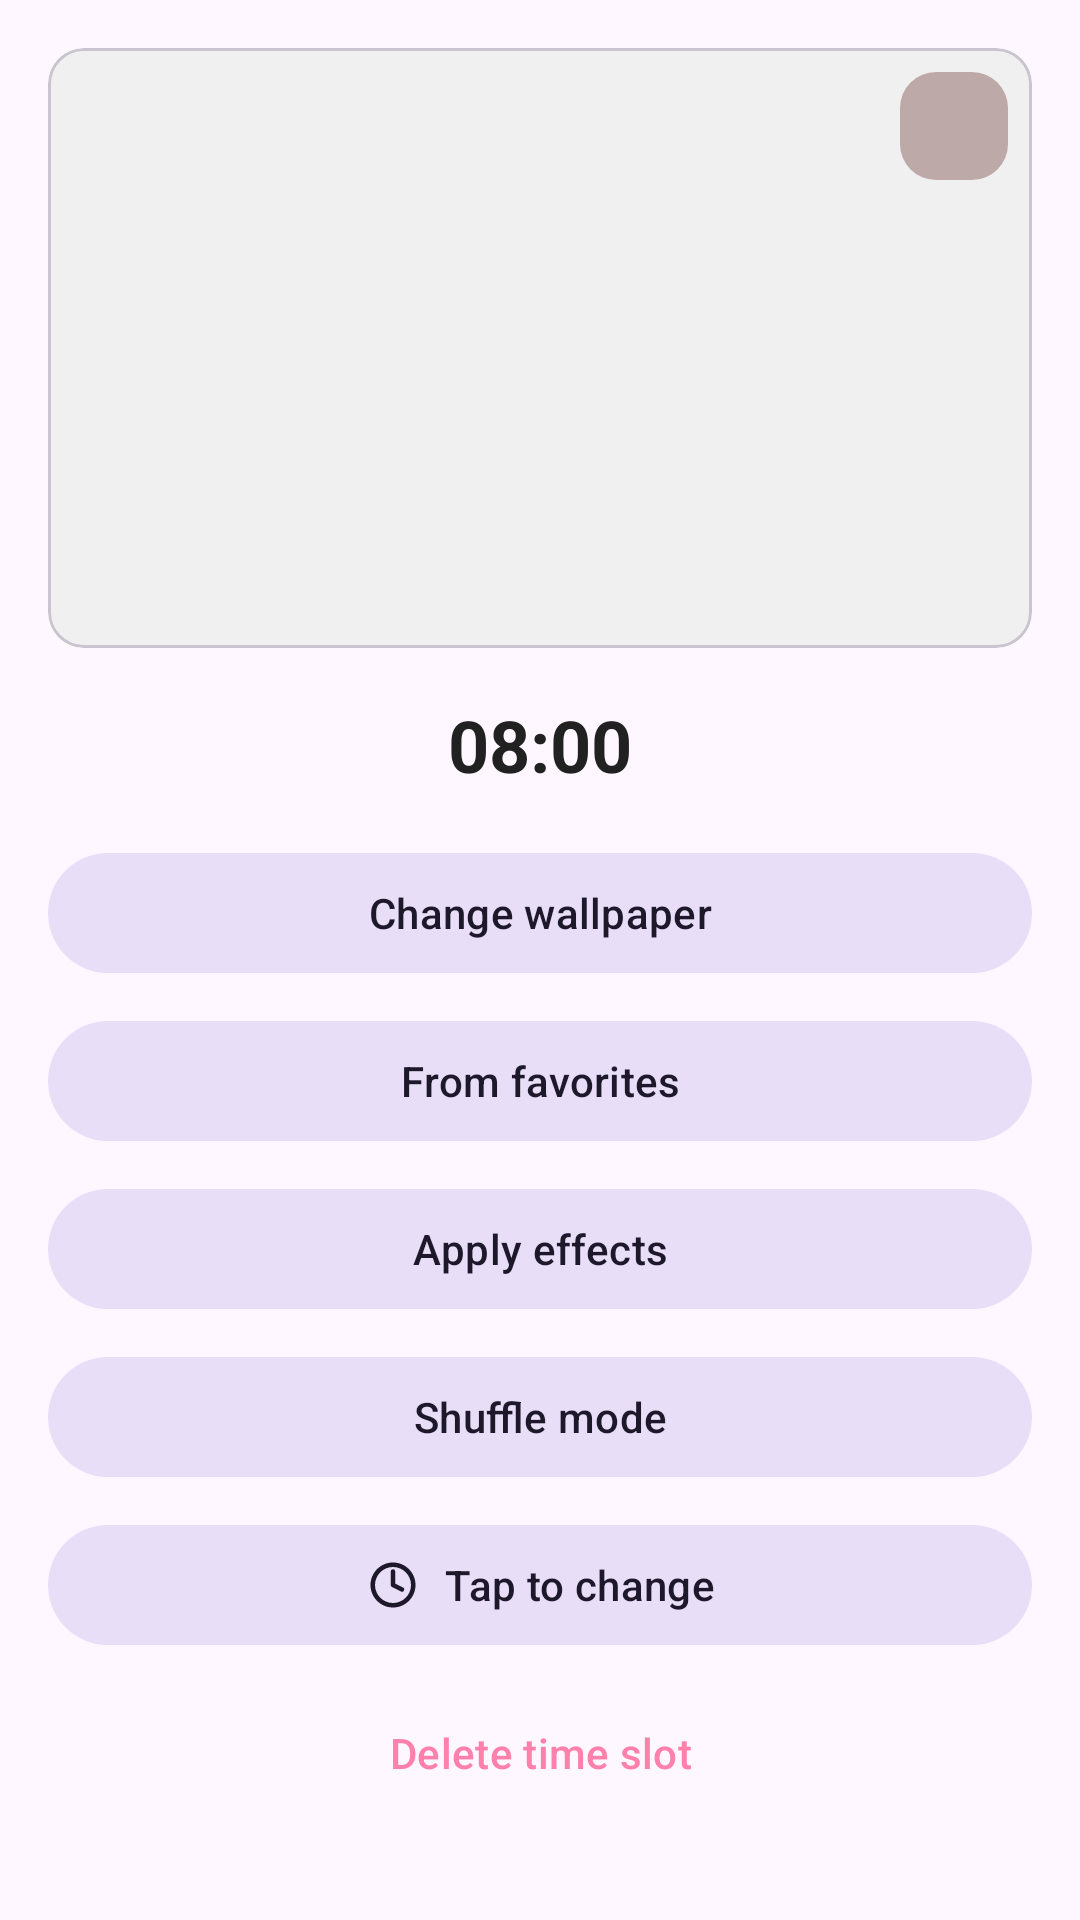

Produce the Android XML layout that renders to this screen, including the resource entries it uses.
<!-- AndroidManifest.xml: application theme Theme.WallpaperScheduler -->
<!-- res/layout/dialog_slot_options.xml -->
<?xml version="1.0" encoding="utf-8"?>
<LinearLayout xmlns:android="http://schemas.android.com/apk/res/android"
    xmlns:app="http://schemas.android.com/apk/res-auto"
    android:layout_width="match_parent"
    android:layout_height="wrap_content"
    android:orientation="vertical"
    android:padding="16dp">

    
    <com.google.android.material.card.MaterialCardView
        android:id="@+id/previewCard"
        android:layout_width="match_parent"
        android:layout_height="200dp"
        android:layout_marginBottom="16dp"
        app:cardCornerRadius="12dp"
        app:cardElevation="0dp"
        app:cardBackgroundColor="@color/card_background_secondary">

        <ImageView
            android:id="@+id/wallpaperPreview"
            android:layout_width="match_parent"
            android:layout_height="match_parent"
            android:scaleType="centerCrop" />

        <TextView
            android:id="@+id/noWallpaperText"
            android:layout_width="wrap_content"
            android:layout_height="wrap_content"
            android:layout_gravity="center"
            android:text="@string/no_wallpaper"
            android:textColor="@color/text_secondary"
            android:textSize="14sp"
            android:visibility="gone" />
        
        
        <ImageView
            android:id="@+id/favoriteIcon"
            android:layout_width="36dp"
            android:layout_height="36dp"
            android:layout_gravity="top|end"
            android:layout_margin="8dp"
            android:padding="6dp"
            android:background="@drawable/widget_toggle_background"
            android:src="@drawable/ic_favorite_outline"
            app:tint="@color/accent_pink"
            android:contentDescription="@string/favorite" />

    </com.google.android.material.card.MaterialCardView>

    
    <TextView
        android:id="@+id/slotTimeText"
        android:layout_width="wrap_content"
        android:layout_height="wrap_content"
        android:layout_gravity="center_horizontal"
        android:layout_marginBottom="16dp"
        android:text="08:00"
        android:textColor="@color/text_primary"
        android:textSize="24sp"
        android:textStyle="bold" />

    
    <com.google.android.material.button.MaterialButton
        android:id="@+id/btnChangeWallpaper"
        android:layout_width="match_parent"
        android:layout_height="wrap_content"
        android:text="@string/change_wallpaper"
        style="@style/Widget.Material3.Button.TonalButton"
        app:icon="@drawable/ic_widget_wallpaper"
        app:iconGravity="textStart" />

    <com.google.android.material.button.MaterialButton
        android:id="@+id/btnFromFavorites"
        android:layout_width="match_parent"
        android:layout_height="wrap_content"
        android:layout_marginTop="8dp"
        android:text="@string/from_favorites"
        style="@style/Widget.Material3.Button.TonalButton"
        app:icon="@drawable/ic_favorite_filled"
        app:iconGravity="textStart"
        app:iconTint="@color/accent_pink" />

    <com.google.android.material.button.MaterialButton
        android:id="@+id/btnEffects"
        android:layout_width="match_parent"
        android:layout_height="wrap_content"
        android:layout_marginTop="8dp"
        android:text="@string/apply_effects"
        style="@style/Widget.Material3.Button.TonalButton"
        app:iconGravity="textStart" />

    <com.google.android.material.button.MaterialButton
        android:id="@+id/btnShuffle"
        android:layout_width="match_parent"
        android:layout_height="wrap_content"
        android:layout_marginTop="8dp"
        android:text="@string/shuffle_mode"
        style="@style/Widget.Material3.Button.TonalButton"
        app:iconGravity="textStart" />

    <com.google.android.material.button.MaterialButton
        android:id="@+id/btnChangeTime"
        android:layout_width="match_parent"
        android:layout_height="wrap_content"
        android:layout_marginTop="8dp"
        android:text="@string/change_time"
        style="@style/Widget.Material3.Button.TonalButton"
        app:icon="@drawable/ic_widget_clock"
        app:iconGravity="textStart" />

    <com.google.android.material.button.MaterialButton
        android:id="@+id/btnDelete"
        android:layout_width="match_parent"
        android:layout_height="wrap_content"
        android:layout_marginTop="8dp"
        android:text="@string/delete_slot"
        android:textColor="@color/accent_pink"
        style="@style/Widget.Material3.Button.TextButton"
        app:iconGravity="textStart"
        app:iconTint="@color/accent_pink" />

</LinearLayout>
<!-- resources referenced by this layout -->
<resources>
  <color name="accent_pink">#FFFF80AB</color>
  <color name="card_background_secondary">#FFF0F0F0</color>
  <color name="text_primary">#FF212121</color>
  <color name="text_secondary">#FF757575</color>
  <!-- drawable ic_widget_clock (drawable) -->
  <?xml version="1.0" encoding="utf-8"?>
  <vector xmlns:android="http://schemas.android.com/apk/res/android"
      android:width="24dp"
      android:height="24dp"
      android:viewportWidth="24"
      android:viewportHeight="24">
      
      <path
          android:pathData="M12,2C6.48,2 2,6.48 2,12s4.48,10 10,10 10,-4.48 10,-10S17.52,2 12,2zM12,20c-4.41,0 -8,-3.59 -8,-8s3.59,-8 8,-8 8,3.59 8,8 -3.59,8 -8,8z"
          android:fillColor="#FFFFFF"/>
      
      <path
          android:pathData="M12,6v6l4,2"
          android:strokeWidth="2"
          android:strokeColor="#FFFFFF"
          android:strokeLineCap="round"
          android:strokeLineJoin="round"/>
  </vector>
  <!-- drawable widget_toggle_background (drawable) -->
  <?xml version="1.0" encoding="utf-8"?>
  <selector xmlns:android="http://schemas.android.com/apk/res/android">
      <item>
          <shape android:shape="rectangle">
              <solid android:color="#4D4A0404" />
              <corners android:radius="12dp" />
          </shape>
      </item>
  </selector>
  <string name="apply_effects">Apply effects</string>
  <string name="change_time">Tap to change</string>
  <string name="change_wallpaper">Change wallpaper</string>
  <string name="delete_slot">Delete time slot</string>
  <string name="favorite">Favorite</string>
  <string name="from_favorites">From favorites</string>
  <string name="no_wallpaper">No wallpaper</string>
  <string name="shuffle_mode">Shuffle mode</string>
  <style name="Theme.WallpaperScheduler" parent="Theme.Material3.DayNight.NoActionBar">
          <item name="colorPrimary">#FF4A0404</item>
          <item name="colorPrimaryVariant">#FF4A0404</item>
          <item name="colorOnPrimary">@color/white</item>
          <item name="colorSecondary">#FF4A0404</item>
          <item name="colorSwitchThumbNormal">@color/white</item>
          <item name="colorControlActivated">#FF4A0404</item>
          <item name="colorControlNormal">#FF424242</item>
          <item name="materialSwitchStyle">@style/CustomSwitchStyle</item>
          <item name="android:statusBarColor">?android:colorBackground</item>
          <item name="android:navigationBarColor">?android:colorBackground</item>
      </style>
  <color name="white">#FFFFFFFF</color>
  <style name="CustomSwitchStyle" parent="Widget.Material3.CompoundButton.MaterialSwitch">
          <item name="trackTint">@color/switch_track_color</item>
          <item name="thumbTint">@color/switch_thumb_color</item>
      </style>
</resources>
